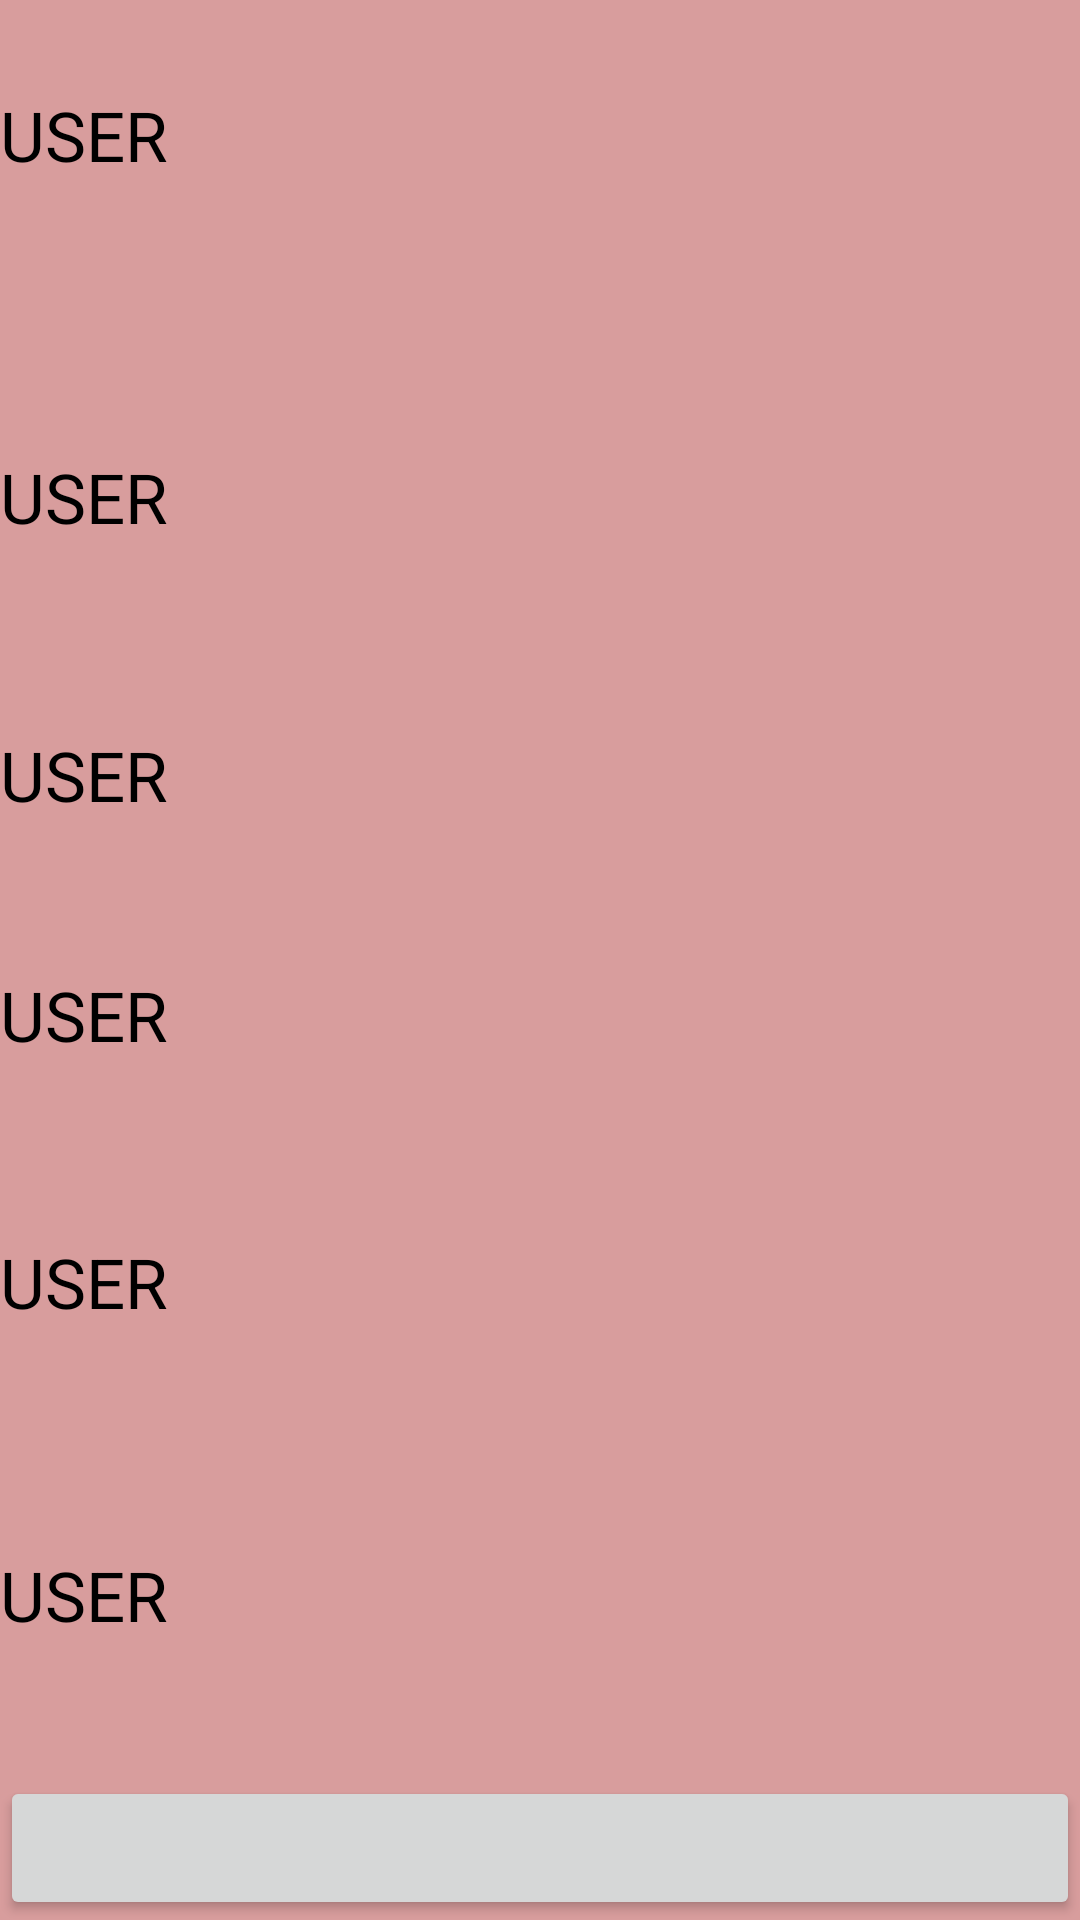

Layout XML and referenced resources for this Android screen:
<!-- AndroidManifest.xml: application theme Theme.VIDA1 -->
<!-- res/layout/recyclerviewvisitantes.xml -->
<?xml version="1.0" encoding="utf-8"?>
<androidx.constraintlayout.widget.ConstraintLayout xmlns:android="http://schemas.android.com/apk/res/android"
    xmlns:app="http://schemas.android.com/apk/res-auto"
    xmlns:tools="http://schemas.android.com/tools"
    android:layout_width="match_parent"
    android:layout_height="360dp"

    android:background="#D89D9D"
    >

    <TextView
        android:id="@+id/use_lista_visitante"
        android:layout_width="match_parent"
        android:layout_height="34dp"
        android:text="user"
        android:textAllCaps="true"
        android:textColor="@color/black"
        android:textSize="23dp"
        app:layout_constraintBottom_toBottomOf="parent"
        app:layout_constraintEnd_toEndOf="parent"
        app:layout_constraintHorizontal_bias="0.0"
        app:layout_constraintStart_toStartOf="parent"
        app:layout_constraintTop_toTopOf="parent"
        app:layout_constraintVertical_bias="0.049" />

    <TextView
        android:id="@+id/use_lista_visitante5"
        android:layout_width="match_parent"
        android:layout_height="34dp"
        android:text="user"
        android:textAllCaps="true"
        android:textColor="@color/black"
        android:textSize="23dp"
        app:layout_constraintBottom_toBottomOf="parent"
        app:layout_constraintEnd_toEndOf="parent"
        app:layout_constraintHorizontal_bias="0.0"
        app:layout_constraintStart_toStartOf="parent"
        app:layout_constraintTop_toTopOf="parent"
        app:layout_constraintVertical_bias="0.852" />

    <TextView
        android:id="@+id/use_lista_visitante4"
        android:layout_width="match_parent"
        android:layout_height="34dp"
        android:text="user"
        android:textAllCaps="true"
        android:textColor="@color/black"
        android:textSize="23dp"
        app:layout_constraintBottom_toBottomOf="parent"
        app:layout_constraintEnd_toEndOf="parent"
        app:layout_constraintHorizontal_bias="0.0"
        app:layout_constraintStart_toStartOf="parent"
        app:layout_constraintTop_toTopOf="parent"
        app:layout_constraintVertical_bias="0.533" />

    <TextView
        android:id="@+id/use_lista_visitante3"
        android:layout_width="match_parent"
        android:layout_height="34dp"
        android:text="user"
        android:textAllCaps="true"
        android:textColor="@color/black"
        android:textSize="23dp"
        app:layout_constraintBottom_toBottomOf="parent"
        app:layout_constraintEnd_toEndOf="parent"
        app:layout_constraintHorizontal_bias="0.0"
        app:layout_constraintStart_toStartOf="parent"
        app:layout_constraintTop_toTopOf="parent"
        app:layout_constraintVertical_bias="0.68" />

    <TextView
        android:id="@+id/use_lista_visitante2"
        android:layout_width="match_parent"
        android:layout_height="34dp"
        android:text="user"
        android:textAllCaps="true"
        android:textColor="@color/black"
        android:textSize="23dp"
        app:layout_constraintBottom_toBottomOf="parent"
        app:layout_constraintEnd_toEndOf="parent"
        app:layout_constraintHorizontal_bias="1.0"
        app:layout_constraintStart_toStartOf="parent"
        app:layout_constraintTop_toTopOf="parent"
        app:layout_constraintVertical_bias="0.401" />

    <TextView
        android:id="@+id/use_lista_visitante1"
        android:layout_width="match_parent"
        android:layout_height="34dp"
        android:text="user"
        android:textAllCaps="true"
        android:textColor="@color/black"
        android:textSize="23dp"
        app:layout_constraintBottom_toBottomOf="parent"
        app:layout_constraintEnd_toEndOf="parent"
        app:layout_constraintHorizontal_bias="0.0"
        app:layout_constraintStart_toStartOf="parent"
        app:layout_constraintTop_toTopOf="parent"
        app:layout_constraintVertical_bias="0.248" />

    <Button
        android:id="@+id/separadordelista"
        android:layout_width="match_parent"
        android:layout_height="wrap_content"

        app:layout_constraintBottom_toBottomOf="parent"
        app:layout_constraintEnd_toEndOf="parent"
        app:layout_constraintHorizontal_bias="0.0"
        app:layout_constraintStart_toStartOf="parent"
        app:layout_constraintTop_toTopOf="parent"
        app:layout_constraintVertical_bias="1.0" />

</androidx.constraintlayout.widget.ConstraintLayout>
<!-- resources referenced by this layout -->
<resources>
  <style name="Theme.VIDA1" parent="Theme.MaterialComponents.DayNight.DarkActionBar">
          
          <item name="colorPrimary">@color/purple_500</item>
          <item name="colorPrimaryVariant">@color/purple_700</item>
          <item name="colorOnPrimary">@color/white</item>
          
          <item name="colorSecondary">@color/teal_200</item>
          <item name="colorSecondaryVariant">@color/teal_700</item>
          <item name="colorOnSecondary">@color/black</item>
          
          <item name="android:statusBarColor" tools:targetApi="l">?attr/colorPrimaryVariant</item>
          
      </style>
  <!-- not gathered from this repository: default colours our renderer supplied (Android Studio template values) -->
  <color name="purple_500">#FF6200EE</color>
  <color name="purple_700">#FF3700B3</color>
  <color name="teal_200">#FF03DAC5</color>
  <color name="teal_700">#FF018786</color>
  <color name="black">#FF000000</color>
  <color name="white">#FFFFFFFF</color>
</resources>
